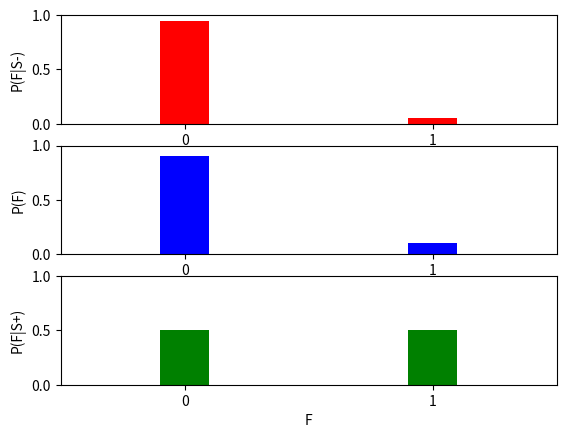

Write the Python code that produced this figure.
# -*- coding: utf-8 -*-
"""
Created on Wed Jun  8 19:02:43 2022

[redacted]

[redacted]
"""

import numpy as np
from matplotlib import pyplot as plt 

# Calculating the total response entropy of a neuron, average information
p_F = 0.1 # P(F = 1), P(r+)
q_F = 1 - p_F # P(F = 0), P(r-)

# Total entropy H[R] = -P(r+)log P(r+) - P(r-)log P(r-)
# Represents the total number of states the message can take regardless of stimulus
H = -((p_F * np.log2(p_F)) + (q_F * np.log2(q_F)))
print("Total entropy H(F) =", round(H, 4), "bits")

# Calculating mutual information MI(S,F)
p_S = 0.1 # P(S = 1), P(s+)
q_S = 1 - p_S # P(S = 0), P(s-)

p_SF = 0.5 # P(F = 1|S = 1), P(r+|+)
p_S_ = 0.5 # P(F = 0|S = 1), P(r-|+)

p___ = 17/18 # P(F = 0|S = 0), P(r-|-)
p__F = 1/18 # P(F = 1|S = 0), P(r+|-)

# Noise entropy
# Represents the total number of states the message can take after the stimulus occurs
noiseH0 = -((p___ * np.log2(p___)) + (p__F * np.log2(p__F)))
noiseH1 = -((p_S_ * np.log2(p_S_)) + (p_SF * np.log2(p_SF)))
meanNoiseH = (q_S * noiseH0) + (p_S * noiseH1)
print("Noise entropy =", round(meanNoiseH, 4), "bits")

# Mutual information = total - noise
# The amount of entropy that is used in coding the stimulus
# Quantifies how independent F and S are
MI = H - meanNoiseH
print("Mutual information MI(S,F) =", round(MI, 4), "bits")

# Plotting
x = np.array([0, 1])
y = np.array([p___, p__F])
plt.subplot(311)
plt.bar(x, y, color='red', width = 0.2, tick_label=x)
plt.axis([-0.5, 1.5, 0, 1])
plt.xlabel("F")
plt.ylabel("P(F|S-)")

y = np.array([q_F, p_F])
plt.subplot(312)
plt.bar(x, y, color='blue', width = 0.2, tick_label=x)
plt.axis([-0.5, 1.5, 0, 1])
plt.xlabel("F")
plt.ylabel("P(F)")

y = np.array([p_S_, p_SF])
plt.subplot(313)
plt.bar(x, y, color='green', width = 0.2, tick_label=x)
plt.axis([-0.5, 1.5, 0, 1])
plt.xlabel("F")
plt.ylabel("P(F|S+)")